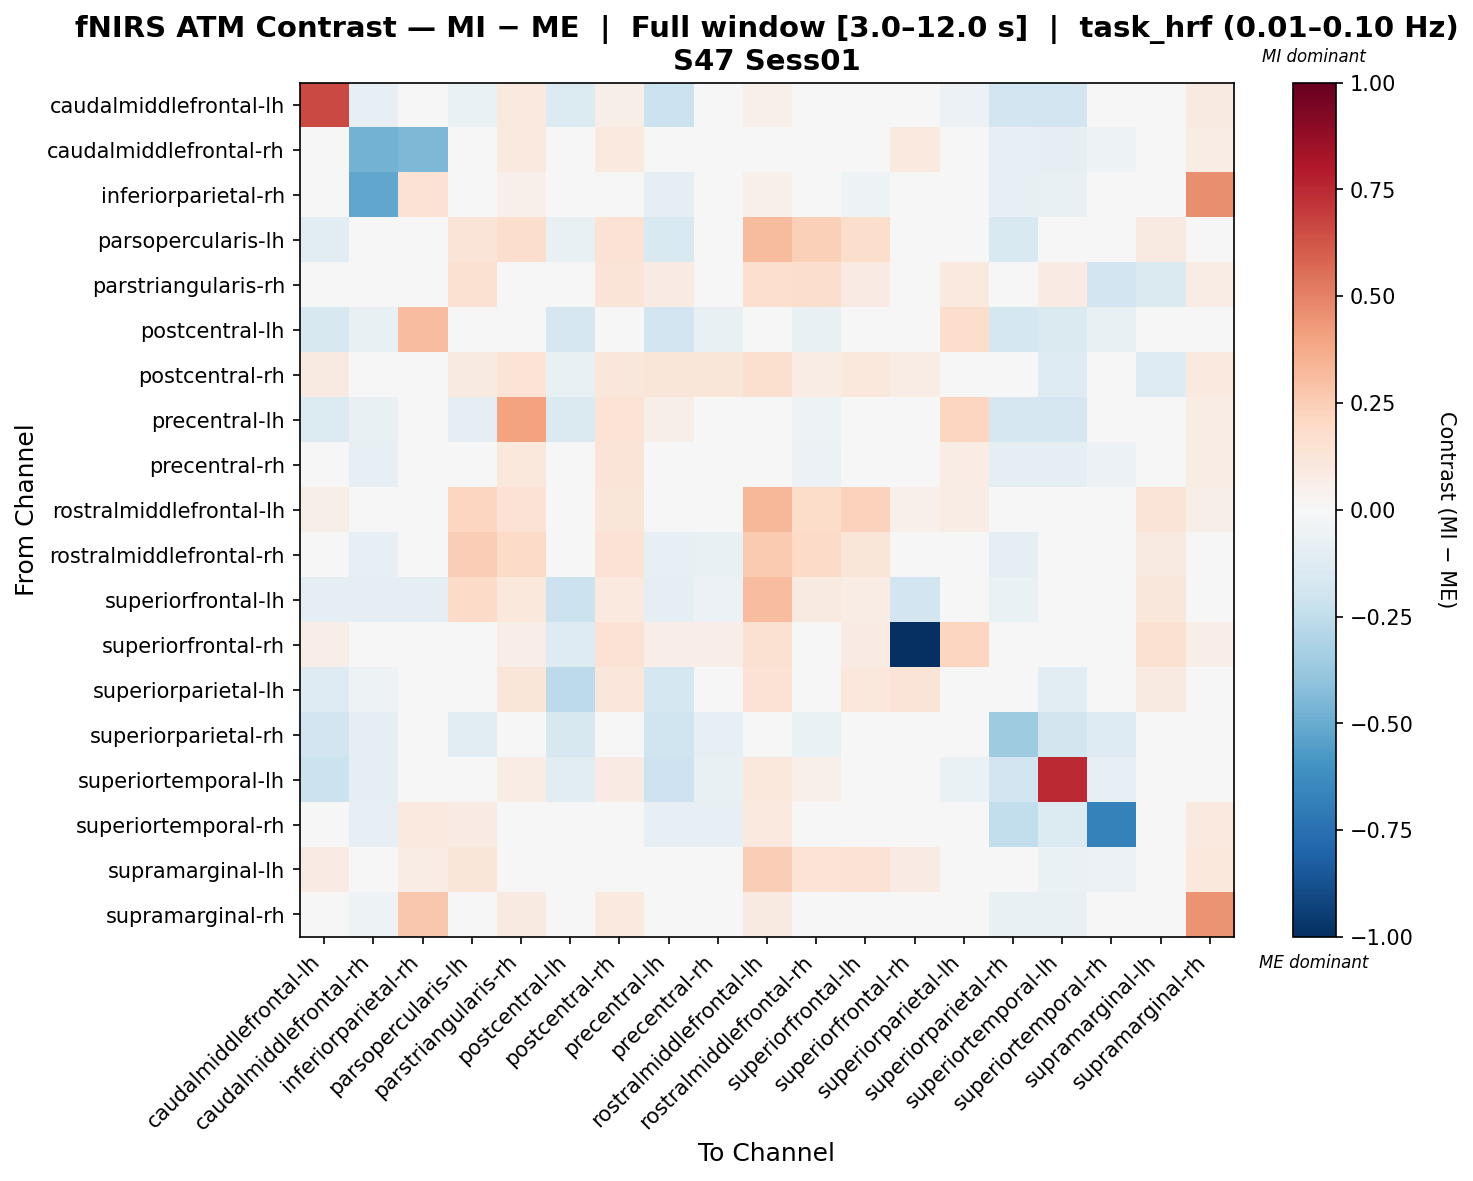

Values plotted in this chart, from the file beside it:
, caudalmiddlefrontal-lh, caudalmiddlefrontal-rh, inferiorparietal-rh, parsopercularis-lh, parstriangularis-rh, postcentral-lh, postcentral-rh, precentral-lh, precentral-rh, rostralmiddlefrontal-lh, rostralmiddlefrontal-rh, superiorfrontal-lh, superiorfrontal-rh, superiorparietal-lh, superiorparietal-rh, superiortemporal-lh, superiortemporal-rh, supramarginal-lh, supramarginal-rh
caudalmiddlefrontal-lh, 0.6604, -0.08209, -0.002832, -0.06654, 0.09879, -0.1361, 0.05546, -0.2132, -0.02188, 0.05268, 0.002897, -0.02633, 0.02496, -0.05795, -0.1882, -0.1925, -0.03541, 0.03778, 0.09004
caudalmiddlefrontal-rh, -0.0008932, -0.4701, -0.45, 0.0, 0.09397, -0.02733, 0.09397, -0.01054, 0.00393, 0.0, -0.04383, -0.02573, 0.09397, 0.04734, -0.082, -0.09325, -0.05145, 0.0, 0.07628
inferiorparietal-rh, -0.02755, -0.518, 0.1464, 0.0347, 0.05204, 0.01735, 0.0, -0.08715, -0.04842, 0.05204, 0.01129, -0.05165, 0.0, 0.03862, -0.08393, -0.07424, 0.0347, 0.03903, 0.4647
parsopercularis-lh, -0.1028, 0.0, 0.02937, 0.1286, 0.1758, -0.07048, 0.1477, -0.1527, 0.0, 0.3152, 0.2397, 0.1744, 0.0, 0.0, -0.1527, -0.04111, 0.02349, 0.08726, 0.04405
parstriangularis-rh, 0.04009, 0.01143, 0.02667, 0.1529, 0.0139, 0.0, 0.1262, 0.08225, 0.04381, 0.1643, 0.1719, 0.08203, 0.01714, 0.1004, 0.0, 0.08238, -0.1938, -0.1482, 0.07238
postcentral-lh, -0.163, -0.07298, 0.3075, -0.03859, 0.0, -0.1715, -0.03005, -0.1887, -0.07298, 0.0, -0.07298, -0.04823, -0.04823, 0.1778, -0.1791, -0.1416, -0.07298, -0.03005, 0.0
postcentral-rh, 0.08856, 0.02657, 0.0, 0.08862, 0.1398, -0.07494, 0.1155, 0.124, 0.1196, 0.1595, 0.07469, 0.1063, 0.07783, -0.04021, 0.0, -0.1288, 0.0, -0.13, 0.09869
precentral-lh, -0.1399, -0.07604, -0.04349, -0.09143, 0.3988, -0.1449, 0.1338, 0.06161, 0.03252, 0.0, -0.05005, -0.02577, 0.043, 0.2128, -0.1703, -0.1685, -0.04994, 0.0, 0.07784
precentral-rh, 0.003316, -0.07936, -0.02877, 0.0, 0.1075, -0.0326, 0.1262, 0.02368, 0.01409, 0.0, -0.05586, -0.02301, 0.04205, 0.07403, -0.08822, -0.09397, -0.06137, 0.0, 0.07235
rostralmiddlefrontal-lh, 0.05638, 0.0, 0.03759, 0.2119, 0.1432, 0.0, 0.1197, 0.0, 0.0, 0.3322, 0.1816, 0.2299, 0.05273, 0.07301, 0.0, 0.04259, 0.02148, 0.1302, 0.05912
rostralmiddlefrontal-rh, -0.02849, -0.08364, -0.001224, 0.2469, 0.1917, -0.03844, 0.1418, -0.08364, -0.07644, 0.2626, 0.1945, 0.1185, 0.005253, -0.03799, -0.0889, 0.01091, -0.02464, 0.0893, 0.04756
superiorfrontal-lh, -0.09021, -0.09021, -0.09021, 0.1903, 0.1035, -0.2187, 0.0995, -0.09021, -0.05638, 0.3103, 0.08848, 0.07418, -0.1897, 0.009286, -0.06766, -0.04593, 0.0, 0.1094, -0.04577
superiorfrontal-rh, 0.06857, 0.03048, 0.0, 0.0, 0.06857, -0.1269, 0.1465, 0.06857, 0.06857, 0.1559, 0.0, 0.08418, -1.0, 0.2169, 0.0, 0.0, 0.0, 0.15, 0.06857
superiorparietal-lh, -0.1293, -0.05189, 0.03154, 0.0, 0.1192, -0.2591, 0.1127, -0.1728, 0.04101, 0.141, -0.03809, 0.1085, 0.1271, 0.006082, -0.04989, -0.1098, 0.0, 0.08984, 0.03394
superiorparietal-rh, -0.192, -0.09438, -0.04626, -0.1052, 0.0, -0.1601, 0.0, -0.1957, -0.08513, 0.0, -0.06847, -0.02591, 0.0, -0.03701, -0.3531, -0.1801, -0.1277, 0.0, -0.02036
superiortemporal-lh, -0.2141, -0.08902, -0.03709, -0.03189, 0.07506, -0.1071, 0.08283, -0.2081, -0.0727, 0.1051, 0.05019, 0.0428, 0.0, -0.06528, -0.1948, 0.7424, -0.08025, 0.01833, -0.01632
superiortemporal-rh, 0.005856, -0.08302, 0.09665, 0.08457, 0.03958, -0.0441, 0.0, -0.08302, -0.08302, 0.09665, 0.04736, 0.0, 0.0, 0.0, -0.2441, -0.1376, -0.6778, 0.03958, 0.09665
supramarginal-lh, 0.08444, 0.0, 0.07268, 0.1213, 0.003687, -0.03723, -0.00816, 0.0, 0.0, 0.2499, 0.1345, 0.1474, 0.08329, 0.01535, 0.0, -0.06691, -0.05884, -0.001409, 0.1057
supramarginal-rh, 0.02349, -0.05437, 0.269, 0.0349, 0.09128, 0.0, 0.09763, -0.01678, -0.01678, 0.08958, -0.008115, -0.02654, 0.02416, -0.02752, -0.07048, -0.07048, 0.02148, 0.03759, 0.4476
